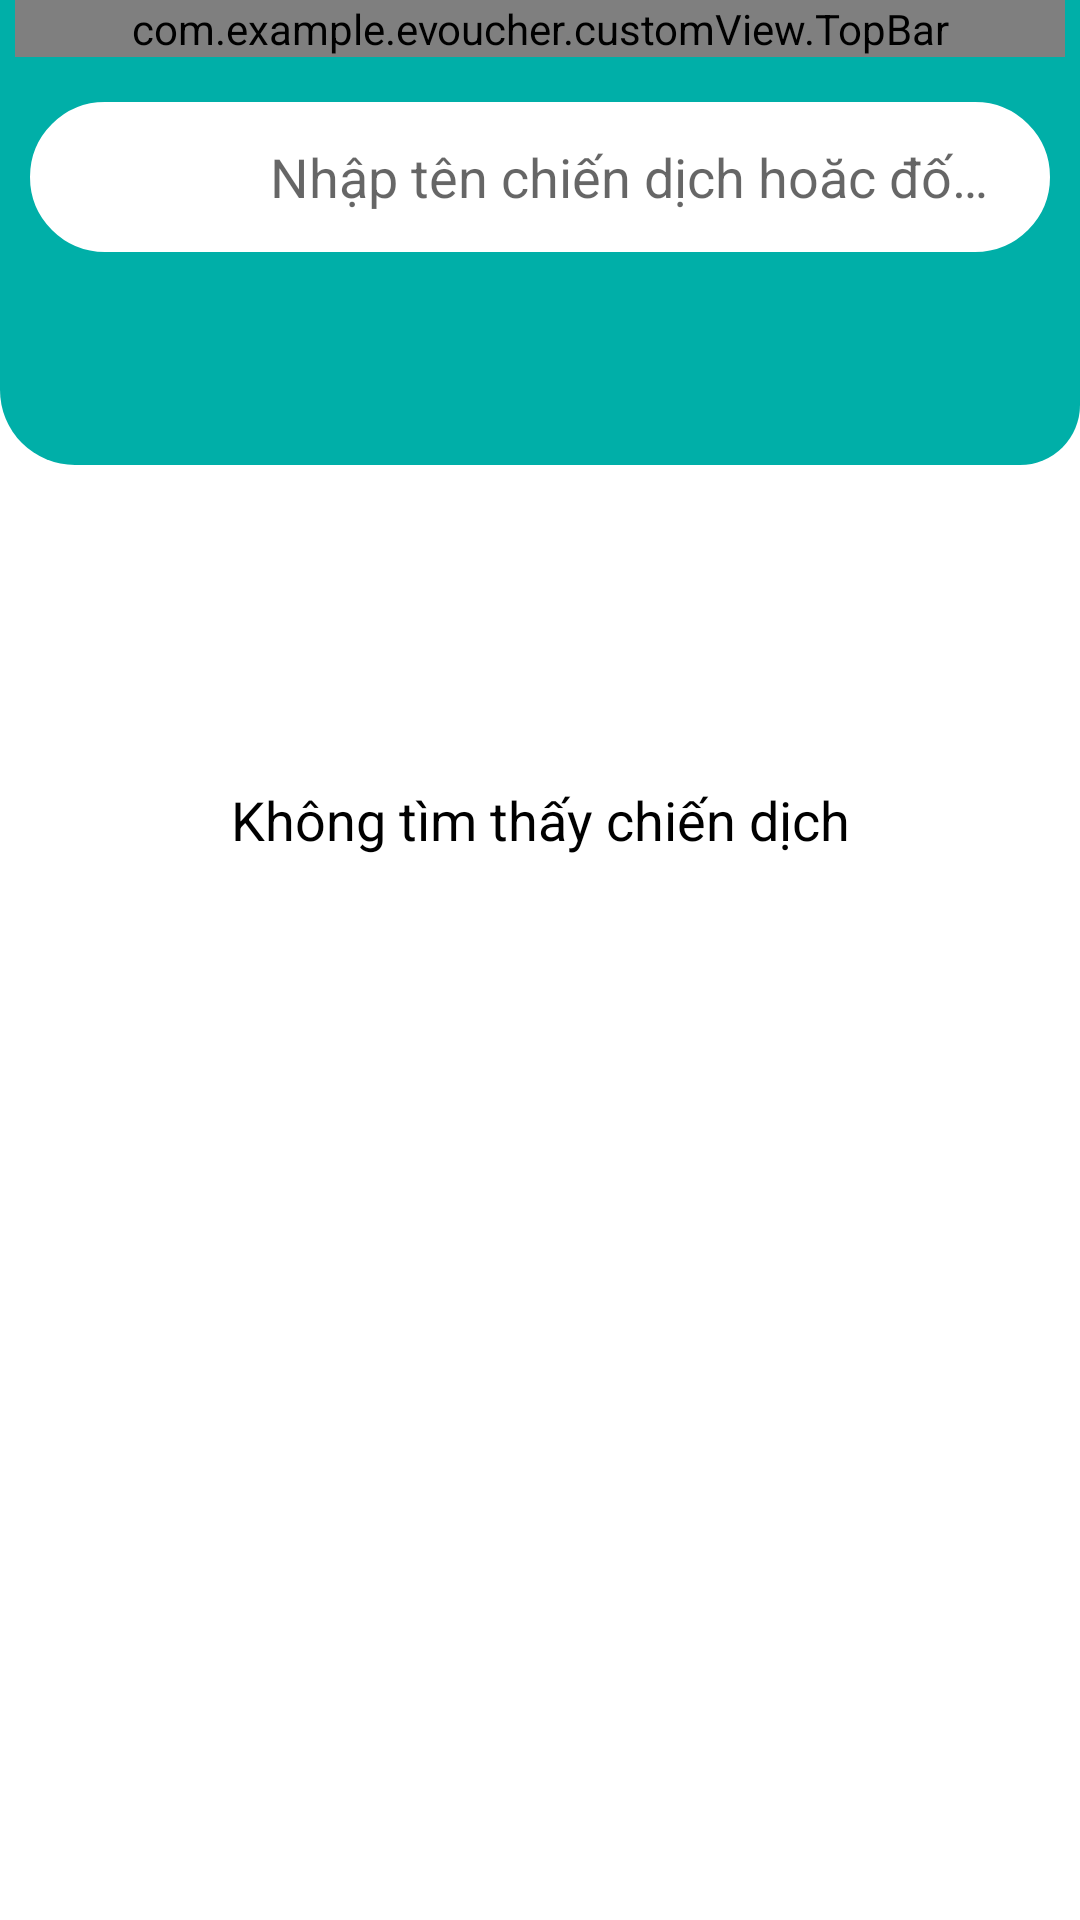

Produce the Android XML layout that renders to this screen, including the resource entries it uses.
<!-- AndroidManifest.xml: application theme Theme.Evoucher -->
<!-- res/layout/fragment_search.xml -->
<?xml version="1.0" encoding="utf-8"?>
<layout xmlns:app="http://schemas.android.com/apk/res-auto"
    xmlns:tools="http://schemas.android.com/tools"
    xmlns:android="http://schemas.android.com/apk/res/android">
    <androidx.constraintlayout.widget.ConstraintLayout
        android:layout_width="match_parent"
        android:layout_height="match_parent"
        tools:context=".ui.SearchFragment">
        <LinearLayout
            android:layout_width="match_parent"
            android:layout_height="match_parent"
            android:orientation="vertical"
            app:layout_constraintStart_toStartOf="parent"
            app:layout_constraintTop_toTopOf="parent">

            <androidx.constraintlayout.widget.ConstraintLayout
                android:layout_width="match_parent"
                android:layout_height="155dp">

                <ImageView
                    android:id="@+id/iv_bg"
                    android:layout_width="match_parent"
                    android:layout_height="155dp"
                    android:background="@drawable/bg_home_top"
                    app:layout_constraintEnd_toEndOf="parent"
                    app:layout_constraintStart_toStartOf="parent"
                    app:layout_constraintTop_toTopOf="parent" />

                <LinearLayout
                    android:id="@+id/linearLayout2"
                    android:layout_width="match_parent"
                    android:layout_height="wrap_content"
                    android:layout_marginHorizontal="@dimen/screen_horizontal"
                    android:orientation="vertical"
                    app:layout_constraintEnd_toEndOf="parent"
                    app:layout_constraintStart_toStartOf="parent"
                    app:layout_constraintTop_toTopOf="parent">

                    <com.example.evoucher.customView.TopBar
                        android:id="@+id/tb"
                        android:layout_width="match_parent"
                        android:layout_height="wrap_content"/>

                    <LinearLayout
                        android:id="@+id/ll_search"
                        android:layout_width="match_parent"
                        android:layout_height="50dp"
                        android:layout_marginHorizontal="@dimen/screen_horizontal"
                        android:layout_marginTop="15dp"
                        android:background="@drawable/bg_search"
                        android:clickable="true">

                        <ImageView
                            android:id="@+id/iv_search"
                            android:layout_width="80dp"
                            android:layout_height="50dp"
                            android:layout_gravity="center"
                            android:paddingVertical="8dp"
                            android:paddingHorizontal="15dp"
                            android:clickable="true"
                            android:src="@drawable/ic_search" />

                        <EditText
                            android:id="@+id/et"
                            android:layout_width="match_parent"
                            android:layout_height="wrap_content"
                            android:layout_gravity="center_vertical"
                            android:hint="Nhập tên chiến dịch hoăc đối tác"
                            android:background="@android:color/transparent"
                            android:textColor="@color/black"
                            android:maxLines="1"
                            android:ellipsize="end"
                            android:layout_marginRight="20dp"
                            android:textSize="@dimen/text_size_normal" />
                    </LinearLayout>
                </LinearLayout>
            </androidx.constraintlayout.widget.ConstraintLayout>
            <androidx.constraintlayout.widget.ConstraintLayout
                android:layout_width="match_parent"
                android:layout_height="match_parent"
                android:paddingHorizontal="@dimen/screen_horizontal">

                <TextView
                    android:id="@+id/tv_not_found"
                    style="@style/NormalText"
                    android:layout_width="wrap_content"
                    android:layout_height="wrap_content"
                    android:text="Không tìm thấy chiến dịch"
                    app:layout_constraintBottom_toBottomOf="parent"
                    app:layout_constraintEnd_toEndOf="parent"
                    app:layout_constraintStart_toStartOf="parent"
                    app:layout_constraintTop_toTopOf="parent"
                    app:layout_constraintVertical_bias="0.23000002" />

                <androidx.recyclerview.widget.RecyclerView
                    android:id="@+id/rv"
                    android:layout_width="match_parent"
                    android:layout_height="wrap_content"
                    android:orientation="vertical"
                    android:layout_marginTop="20dp"
                    app:layoutManager="androidx.recyclerview.widget.LinearLayoutManager"
                    app:layout_constraintTop_toTopOf="parent"
                    tools:layout_editor_absoluteX="5dp" />
            </androidx.constraintlayout.widget.ConstraintLayout>
        </LinearLayout>
        <ImageView
            android:layout_width="match_parent"
            android:layout_height="match_parent"
            tools:background="@drawable/search_demo"/>
        <ProgressBar
            android:id="@+id/pb_loading"
            android:layout_width="50dp"
            android:layout_height="50dp"
            android:minWidth="50dp"
            android:minHeight="50dp"
            android:visibility="gone"
            tools:visibility="gone"
            app:layout_constraintBottom_toBottomOf="parent"
            app:layout_constraintEnd_toEndOf="parent"
            app:layout_constraintStart_toStartOf="parent"
            app:layout_constraintTop_toTopOf="parent" />
    </androidx.constraintlayout.widget.ConstraintLayout>
</layout>
<!-- resources referenced by this layout -->
<resources>
  <color name="black">#FF000000</color>
  <dimen name="screen_horizontal">5dp</dimen>
  <dimen name="text_size_normal">18dp</dimen>
  <!-- drawable bg_home_top (drawable) -->
  <?xml version="1.0" encoding="utf-8"?>
  <shape xmlns:android="http://schemas.android.com/apk/res/android">
      <solid android:color="@color/main_color_1"/>
  
      <corners android:bottomLeftRadius="25dp"
          android:bottomRightRadius="20dp" />
  </shape>
  <!-- drawable bg_search (drawable) -->
  <?xml version="1.0" encoding="utf-8"?>
  <shape xmlns:android="http://schemas.android.com/apk/res/android">
      <stroke android:width="2dp"
          android:color="@color/white" />
  
      <solid android:color="@color/white"/>
  
      <corners android:radius="25dp" />
  </shape>
  <!-- drawable search_demo: png bitmap (drawable, 872738 bytes) -->
  <style name="NormalText" parent="@android:style/Widget.TextView">
          <item name="android:textSize">@dimen/text_size_normal</item>
          <item name="android:textColor">@color/black</item>
      </style>
  <style name="Theme.Evoucher" parent="Theme.MaterialComponents.DayNight.DarkActionBar">
          
          
      </style>
  <color name="main_color_1">#00AFA8</color>
  <color name="white">#FFFFFFFF</color>
</resources>
